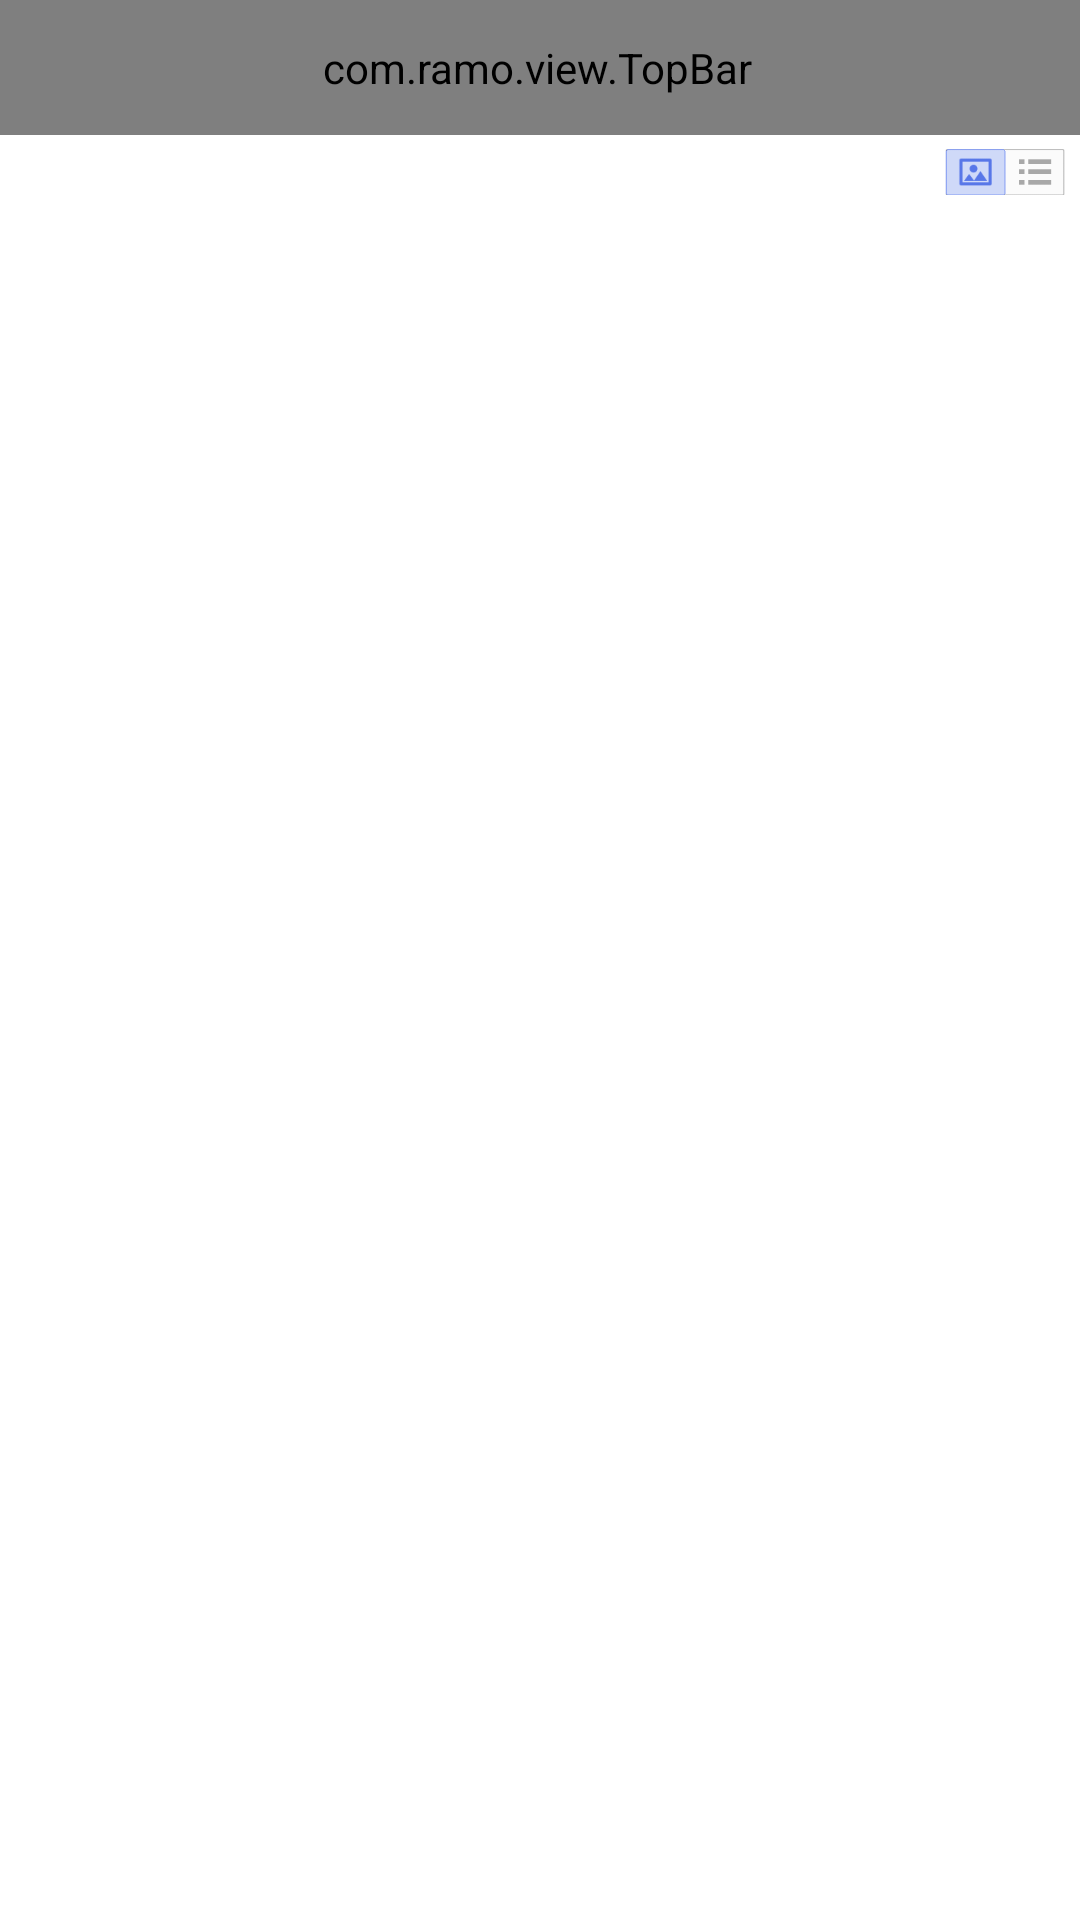

Here is an Android app screen rendered from its layout file. Give the layout XML and the strings, colors and styles it references.
<!-- AndroidManifest.xml: application theme android:Theme.NoTitleBar.Fullscreen -->
<!-- res/layout/activity_dir_pc.xml -->
<?xml version="1.0" encoding="utf-8"?>
<LinearLayout xmlns:android="http://schemas.android.com/apk/res/android"
    xmlns:topbar="http://schemas.android.com/apk/res-auto"
    xmlns:gif="http://schemas.android.com/tools"
    android:layout_width="match_parent"
    android:layout_height="match_parent"
    android:background="@android:color/white"
    android:orientation="vertical">

    <com.ramo.view.TopBar
        android:id="@+id/top_bar"
        style="@style/topbar_style"
        topbar:leftBG="@drawable/topbar_left_bg">

        <TextView
            style="@style/topbar_text"
            android:layout_width="wrap_content"
            android:layout_height="wrap_content"
            android:text="我的电脑"
            android:textColor="#FFFFFF" />

    </com.ramo.view.TopBar>

    <RelativeLayout
        android:layout_width="match_parent"
        android:layout_height="25dp">

        <TextView
            android:id="@+id/pc_dir_path_tv"
            android:layout_width="wrap_content"
            android:layout_height="wrap_content"
            android:layout_marginLeft="10dp"
            android:layout_centerVertical="true"
            android:layout_alignParentLeft="true"
            android:text="" />

        <ImageView
            android:id="@+id/pc_dir_tab"
            android:layout_width="40dp"
            android:layout_height="20dp"
            android:layout_marginRight="5dp"
            android:src="@drawable/send_all_image_tab_left"
            android:layout_centerVertical="true"
            android:layout_alignParentRight="true" />
    </RelativeLayout>

    <com.ramo.view.GifImageView
        android:id="@+id/pc_dir_load_gifview"
        gif:auto_play="true"
        android:layout_width="35dp"
        android:layout_height="35dp"
        android:layout_gravity="center"
        android:scaleType="fitXY"
        android:src="@drawable/load"
        android:visibility="invisible">

    </com.ramo.view.GifImageView>

    <android.support.v7.widget.RecyclerView
        android:id="@+id/pc_dir_rv"
        android:layout_width="match_parent"
        android:layout_height="match_parent" />
</LinearLayout>
<!-- resources referenced by this layout -->
<resources>
  <!-- drawable load: png bitmap (drawable-xhdpi, 688 bytes) -->
  <!-- drawable send_all_image_tab_left: png bitmap (drawable-xhdpi-v4, 830 bytes) -->
  <!-- drawable topbar_left_bg (drawable) -->
  <?xml version="1.0" encoding="utf-8"?>
  <selector xmlns:android="http://schemas.android.com/apk/res/android">
  
      <item android:drawable="@drawable/topbar_back_pressed" android:state_pressed="true"></item>
      <item android:drawable="@drawable/topbar_back_normal" ></item>
  
  </selector>
  <style name="topbar_style">
          <item name="android:layout_width">match_parent</item>
          <item name="android:layout_height">45dp</item>
          <item name="android:layout_alignParentTop">true</item>
          <item name="android:paddingLeft">5dp</item>
          <item name="android:paddingRight">7dp</item>
      </style>
  <style name="topbar_text" parent="wrap">
          <item name="android:layout_centerInParent">true</item>
          <item name="android:textColor">@android:color/white</item>
          <item name="android:textSize">20sp</item>
      </style>
  <!-- drawable topbar_back_pressed: png bitmap (drawable-xxhdpi, 174 bytes) -->
  <!-- drawable topbar_back_normal: png bitmap (drawable-xxhdpi, 174 bytes) -->
  <style name="wrap">
          <item name="android:layout_width">wrap_content</item>
          <item name="android:layout_height">wrap_content</item>
      </style>
</resources>
